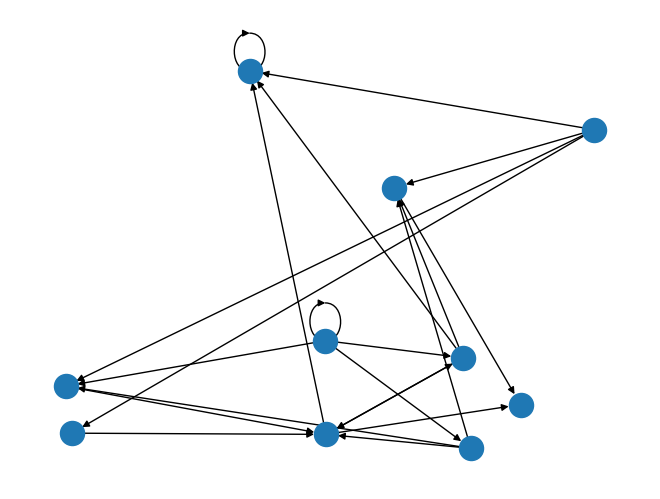

Write Python code to recreate this figure.
"""

This program will answer part one of hw5 for scripting

1) A function to create a random graph. This function will take a single parameter for the number
of nodes in the graph, and will return a NetworkX undirected graph object.

2) A function that implements a depth-first search of a graph. This function will take two
parameters: a NetworkX graph object and the node at which to start the search. It will return a
list of node names in the order they were visited. (Hint: use a stack to implement this algorithm)

3) A function that implements a breadth-first search of a graph. This function will take two
parameters: a NetworkX graph object and the node at which to start the search. It will return a
list of node names in the order they were visited. (Hint: use a queue to implement this
algorithm)

"""

## import statements
import sys
import networkx as nx
import matplotlib.pyplot as plt
import random

## function / class definitions
def random_graph(nnodes):
    DG = nx.DiGraph()

    nodes = range(nnodes)

    DG.add_nodes_from(nodes)

    links = []

    random.seed(15)

    for i in nodes:     ## modify to remove double connections?
        for j in nodes:
            roll = random.randint(0, 4)

            if (roll == 0):
                links.append((i, j))

    DG.add_edges_from(links)

    nx.draw_random(DG)  ## ************
    plt.draw()
    #plt.show()

    namenodes = {}

    for item in nodes:
        namenodes[item] = {'node number' : str(item)}

    nx.set_node_attributes(DG, namenodes)
    #nodenames = nx.get_node_attributes(DG, 'node number')

    return DG



def depth_search(graph, start):

    ## he says to use a stack
    ## so, list.append()
    ## list.pop()
    ## add to end/top, remove from end/top

    ## think about how to implement this



    nodenum = start

    covered = []
    covered.append(nodenum)




    def new_adjacent(site, check):
        adjacent = [x for x in nx.all_neighbors(graph, site) if x not in check]
        check.extend(adjacent)
        return adjacent



    tier1 = new_adjacent(nodenum, covered)
    print(tier1)   ########

    for node in tier1:
        #print(node)     ########
        newvar = new_adjacent(node, covered)



    print(covered)




def breadth_search(graph, start):
    nodenum = start

    covered = []
    covered.append(nodenum)

    def new_adjacent(site, check):
        adjacent = [x for x in nx.all_neighbors(graph, site) if x not in check]
        check.extend(adjacent)
        return adjacent

    tier1 = new_adjacent(nodenum, covered)

    def next_tier(previous):    ## this function will take a list of nodes as input
        level = []
        for node in previous:   ## the list of nodes
            level.extend(new_adjacent(node, covered))
        return level

    objects = tier1

    go = True
    while go == True:

        objects = next_tier(objects)

        if objects == []:
            go = False

    return covered


## main function definition
def main():
    graph = random_graph(10)
    #plt.show()     ## ***********

    print(breadth_search(graph, 0))


## run main function
if __name__ == "__main__":
    main()
